Run: headless pygame with SDL's dummy video driver; simulated clock (each Clock.tick advances the game by its frame time, no real sleeping); random seed 0; keys injected as events and as key.get_pressed() state; mouse plan: one left click at the window centre at the start of phase 2, then a move to the lower-right quarter at the start of phase 3.
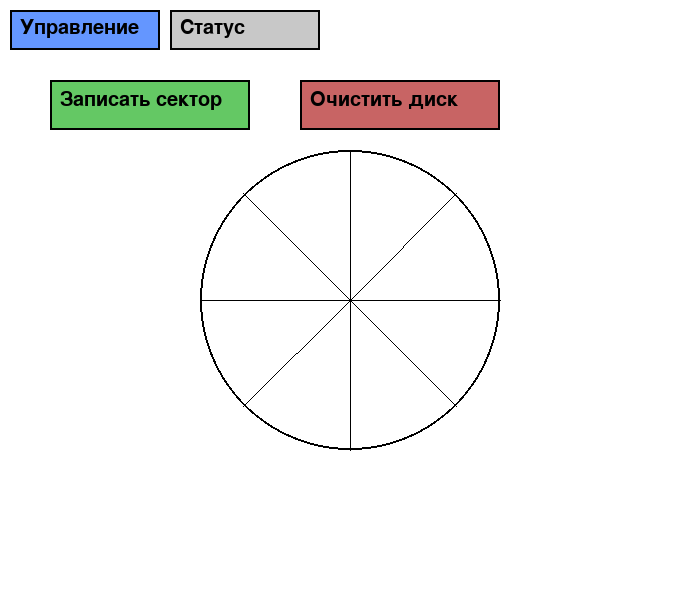
Frame 1 of 4 · flips 1–60 · no input
Frame 2 of 4 · flips 61–180 · clicked the window centre · tapped SPACE, RETURN · held RIGHT (→), D · screen unchanged from frame 1, image omitted
Frame 3 of 4 · flips 181–300 · moved the mouse to the lower-right quarter · held DOWN (↓), S · screen unchanged from frame 2, image omitted
Frame 4 of 4 · flips 301–420 · held LEFT (←), A, UP (↑), W · screen unchanged from frame 3, image omitted

The pygame program that drew these frames:

import pygame
import math
import sys

# ==================== Класс HardDrive ====================
class HardDrive:
    def __init__(self, cx, cy, radius):
        self.cx = cx
        self.cy = cy
        self.radius = radius
        self.sectors = [False] * 8          # False – пусто, True – занято
        self.fill_color = (0, 0, 255)       # синий

    def draw(self, surface):
        # Внешняя окружность
        pygame.draw.circle(surface, (0, 0, 0), (self.cx, self.cy), self.radius, 2)
        # Проходим по каждому сектору
        for i in range(8):
            angle = math.radians(i * 45)
            next_angle = math.radians((i + 1) * 45)
            if self.sectors[i]:
                # Заливаем сектор синим
                p1 = (self.cx, self.cy)
                p2 = (self.cx + self.radius * math.cos(angle),
                      self.cy + self.radius * math.sin(angle))
                p3 = (self.cx + self.radius * math.cos(next_angle),
                      self.cy + self.radius * math.sin(next_angle))
                pygame.draw.polygon(surface, self.fill_color, [p1, p2, p3])
            # Рисуем линию-границу
            x = self.cx + self.radius * math.cos(angle)
            y = self.cy + self.radius * math.sin(angle)
            pygame.draw.line(surface, (0, 0, 0), (self.cx, self.cy), (x, y), 1)

    def write_sector(self):
        for i in range(8):
            if not self.sectors[i]:
                self.sectors[i] = True
                return True
        return False

    def clear(self):
        for i in range(8):
            self.sectors[i] = False

    def is_full(self):
        return all(self.sectors)


# ==================== Инициализация Pygame ====================
pygame.init()
screen = pygame.display.set_mode((700, 600))
pygame.display.set_caption("Управление жёстким диском")
font = pygame.font.Font(None, 30)
clock = pygame.time.Clock()

# Глобальные объекты
hard_drive = HardDrive(350, 300, 150)      # центр диска

# Прямоугольники вкладок
tab_rects = [
    pygame.Rect(10, 10, 150, 40),
    pygame.Rect(170, 10, 150, 40)
]
tab_labels = ["Управление", "Статус"]
active_tab = 0

# Кнопки на вкладке "Управление"
btn_write = pygame.Rect(50, 80, 200, 50)
btn_clear = pygame.Rect(300, 80, 200, 50)
btn_write_enabled = True
disk_full = False


# ==================== Функции отрисовки ====================
def draw_tabs():
    for i, rect in enumerate(tab_rects):
        color = (200, 200, 200) if i != active_tab else (100, 150, 255)
        pygame.draw.rect(screen, color, rect)
        pygame.draw.rect(screen, (0, 0, 0), rect, 2)
        text = font.render(tab_labels[i], True, (0, 0, 0))
        screen.blit(text, (rect.x + 10, rect.y + 8))


def draw_buttons():
    if active_tab == 0:
        # Кнопка "Записать сектор"
        color = (100, 200, 100) if btn_write_enabled else (150, 150, 150)
        pygame.draw.rect(screen, color, btn_write)
        pygame.draw.rect(screen, (0, 0, 0), btn_write, 2)
        text = font.render("Записать сектор", True, (0, 0, 0))
        screen.blit(text, (btn_write.x + 10, btn_write.y + 10))
        # Кнопка "Очистить диск"
        pygame.draw.rect(screen, (200, 100, 100), btn_clear)
        pygame.draw.rect(screen, (0, 0, 0), btn_clear, 2)
        text = font.render("Очистить диск", True, (0, 0, 0))
        screen.blit(text, (btn_clear.x + 10, btn_clear.y + 10))
    else:
        # Статусная информация
        filled = sum(hard_drive.sectors)
        info = f"Занято секторов: {filled} / 8"
        text = font.render(info, True, (0, 0, 0))
        screen.blit(text, (50, 80))
        if disk_full:
            warn = font.render("Диск заполнен!", True, (255, 0, 0))
            screen.blit(warn, (50, 120))


# ==================== Главный цикл ====================
running = True
while running:
    for event in pygame.event.get():
        if event.type == pygame.QUIT:
            running = False
        elif event.type == pygame.MOUSEBUTTONDOWN and event.button == 1:
            pos = pygame.mouse.get_pos()
            # Переключение вкладок
            for i, rect in enumerate(tab_rects):
                if rect.collidepoint(pos):
                    active_tab = i
            # Если активна вкладка "Управление"
            if active_tab == 0:
                if btn_write.collidepoint(pos) and btn_write_enabled:
                    if hard_drive.write_sector():
                        if hard_drive.is_full():
                            btn_write_enabled = False
                            disk_full = True
                if btn_clear.collidepoint(pos):
                    hard_drive.clear()
                    btn_write_enabled = True
                    disk_full = False

    # Отрисовка
    screen.fill((255, 255, 255))
    draw_tabs()
    hard_drive.draw(screen)    # рисуем диск с секторами
    draw_buttons()
    pygame.display.flip()
    clock.tick(60)

pygame.quit()
sys.exit()
